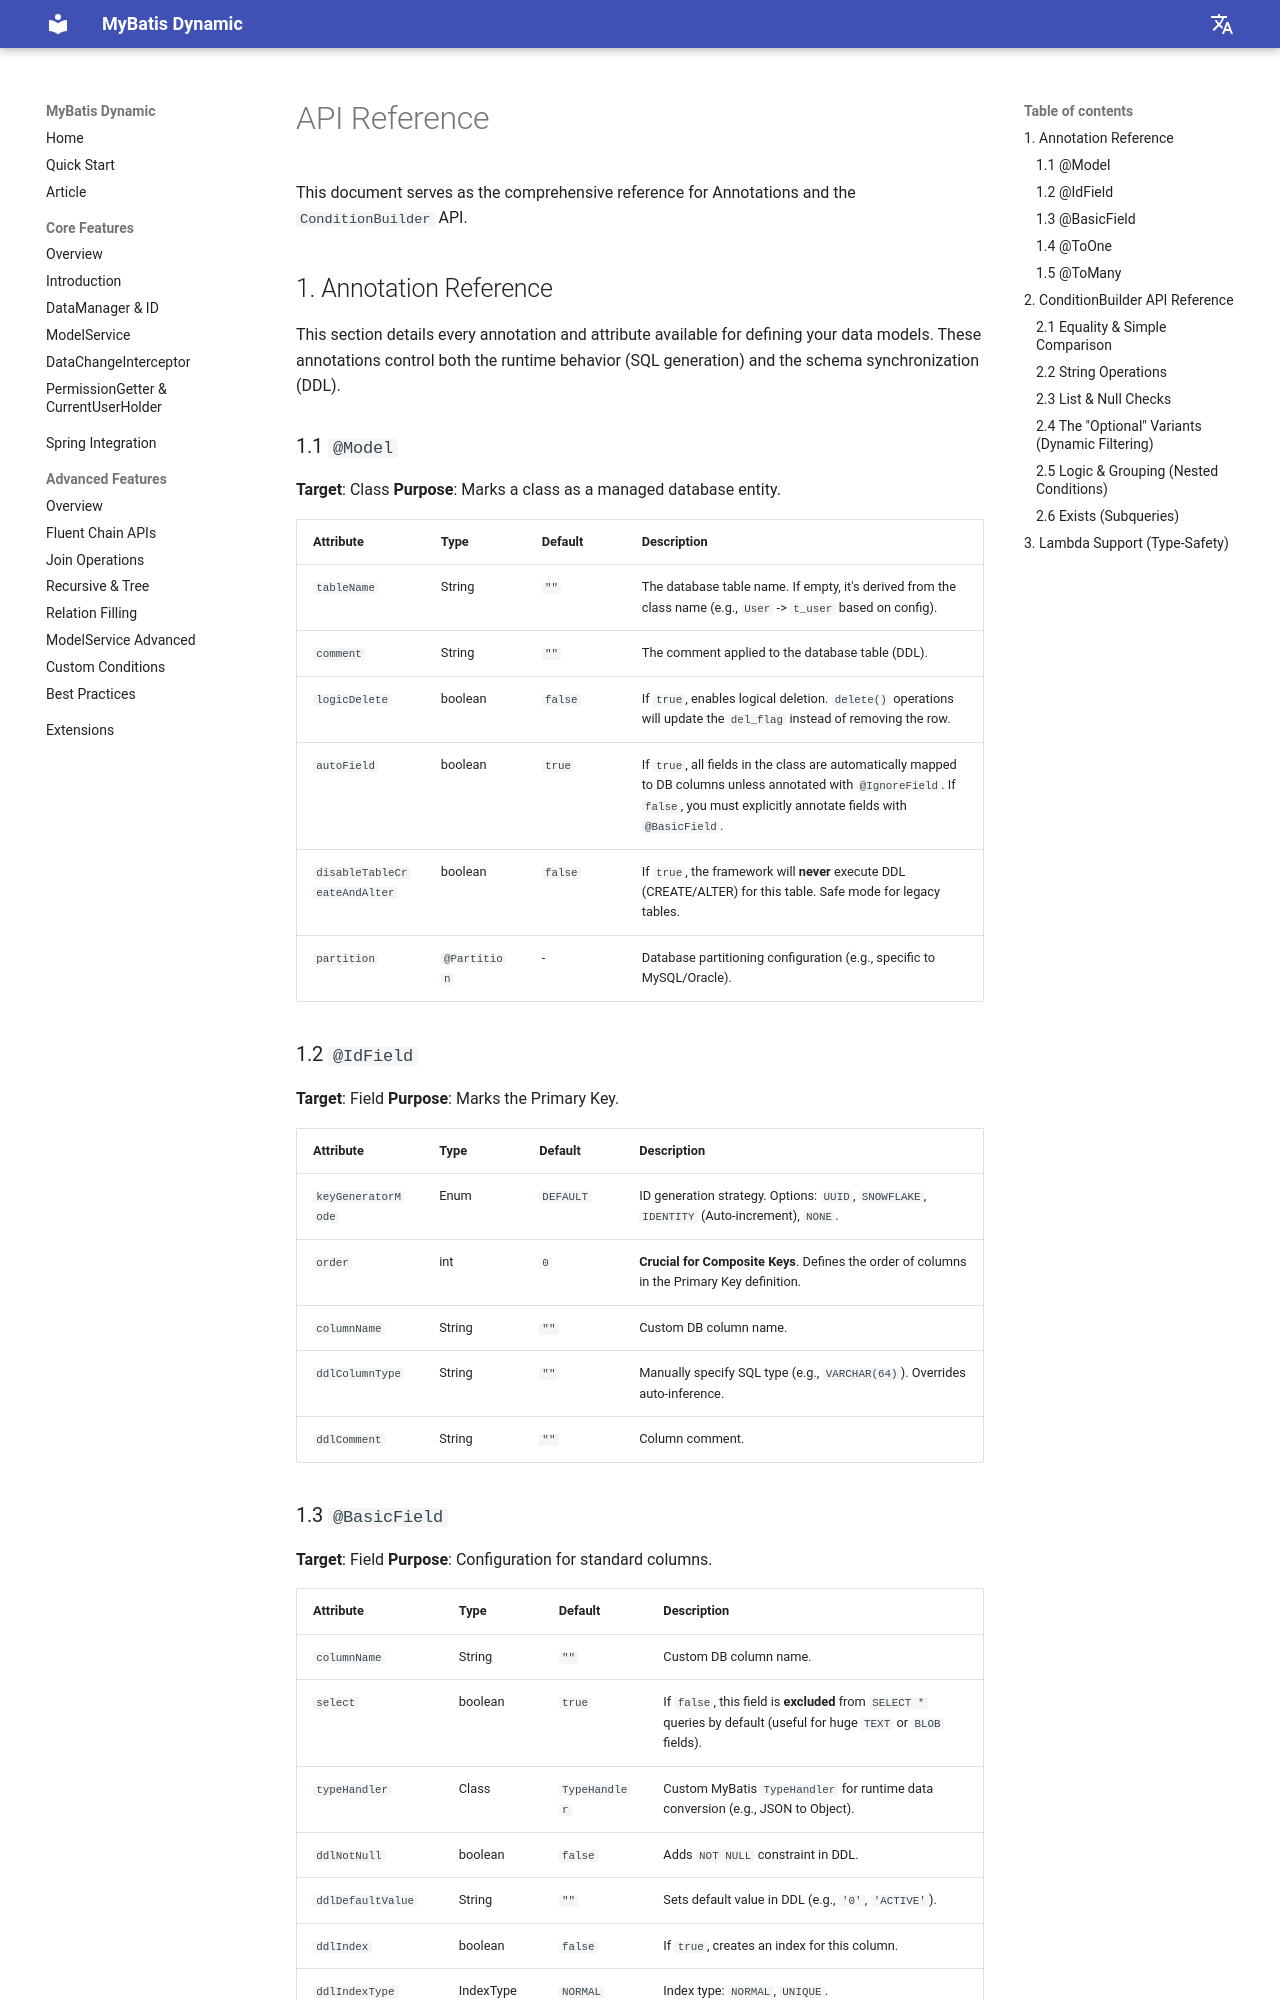

repository: myacelw/mybatis-dynamic · page: api-reference/index.html · generator: mkdocs

# API Reference

This document serves as the comprehensive reference for Annotations and the `ConditionBuilder` API.

## 1. Annotation Reference

This section details every annotation and attribute available for defining your data models. These annotations control both the runtime behavior (SQL generation) and the schema synchronization (DDL).

### 1.1 `@Model`
**Target**: Class
**Purpose**: Marks a class as a managed database entity.

| Attribute | Type | Default | Description |
| :--- | :--- | :--- | :--- |
| `tableName` | String | `""` | The database table name. If empty, it's derived from the class name (e.g., `User` -> `t_user` based on config). |
| `comment` | String | `""` | The comment applied to the database table (DDL). |
| `logicDelete` | boolean | `false` | If `true`, enables logical deletion. `delete()` operations will update the `del_flag` instead of removing the row. |
| `autoField` | boolean | `true` | If `true`, all fields in the class are automatically mapped to DB columns unless annotated with `@IgnoreField`. If `false`, you must explicitly annotate fields with `@BasicField`. |
| `disableTableCreateAndAlter` | boolean | `false` | If `true`, the framework will **never** execute DDL (CREATE/ALTER) for this table. Safe mode for legacy tables. |
| `partition` | `@Partition` | - | Database partitioning configuration (e.g., specific to MySQL/Oracle). |

### 1.2 `@IdField`
**Target**: Field
**Purpose**: Marks the Primary Key.

| Attribute | Type | Default | Description |
| :--- | :--- | :--- | :--- |
| `keyGeneratorMode` | Enum | `DEFAULT` | ID generation strategy. Options: `UUID`, `SNOWFLAKE`, `IDENTITY` (Auto-increment), `NONE`. |
| `order` | int | `0` | **Crucial for Composite Keys**. Defines the order of columns in the Primary Key definition. |
| `columnName` | String | `""` | Custom DB column name. |
| `ddlColumnType` | String | `""` | Manually specify SQL type (e.g., `VARCHAR(64)`). Overrides auto-inference. |
| `ddlComment` | String | `""` | Column comment. |
